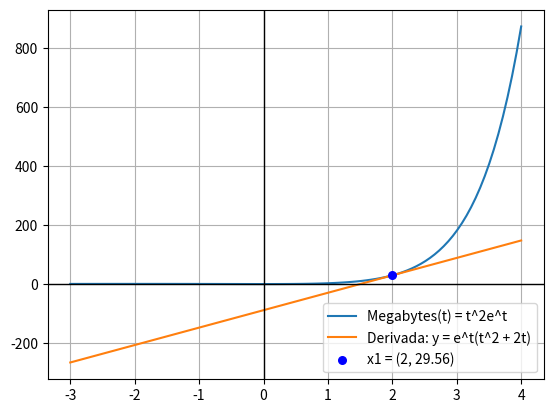

This figure's Python source:
import sympy as sp
import numpy as np
import matplotlib.pyplot as plt


def fun(x: float) -> float:
    result: float = x**2 * np.exp(x)
    return result


def F(x: np.ndarray) -> np.ndarray:
    result: np.ndarray = x**2 * np.exp(x)
    return result


x1: float = 2
x = sp.symbols("x")
f = x**2 * sp.exp(x)  # funcion
df = sp.diff(f, x)  # derivada
m = df.subs(x, x1)  # pendiente en el punto x1

m_num: float = float(m)  # type: ignore # convertir a float

fx: float = fun(x1)
print("fx = ", fx)
print("m = ", m_num)

xGen: np.ndarray = np.linspace(-3, 4, 100)
y: np.ndarray = F(xGen)  # funcion f(x) = x**2 * np.exp(x)

y_derivada: np.ndarray = m_num * (xGen - x1) + fx  # recta tangente de x**2 * np.exp(x)

plt.plot(xGen, y, label="Megabytes(t) = t^2e^t")
plt.plot(xGen, y_derivada, label="Derivada: y = e^t(t^2 + 2t)")
plt.axhline(0, color="Black", linewidth=1)  # linea que cruza el eje x
plt.axvline(0, color="Black", linewidth=1)  # linea que cruza el eje y

plt.scatter(
    x1, fx, color="Blue", s=30, zorder=5, label=f"x1 = ({round(x1,2)}, {round(fx, 2)})"
)  # punto de la funcion


plt.legend()
plt.grid(True)
plt.show()
